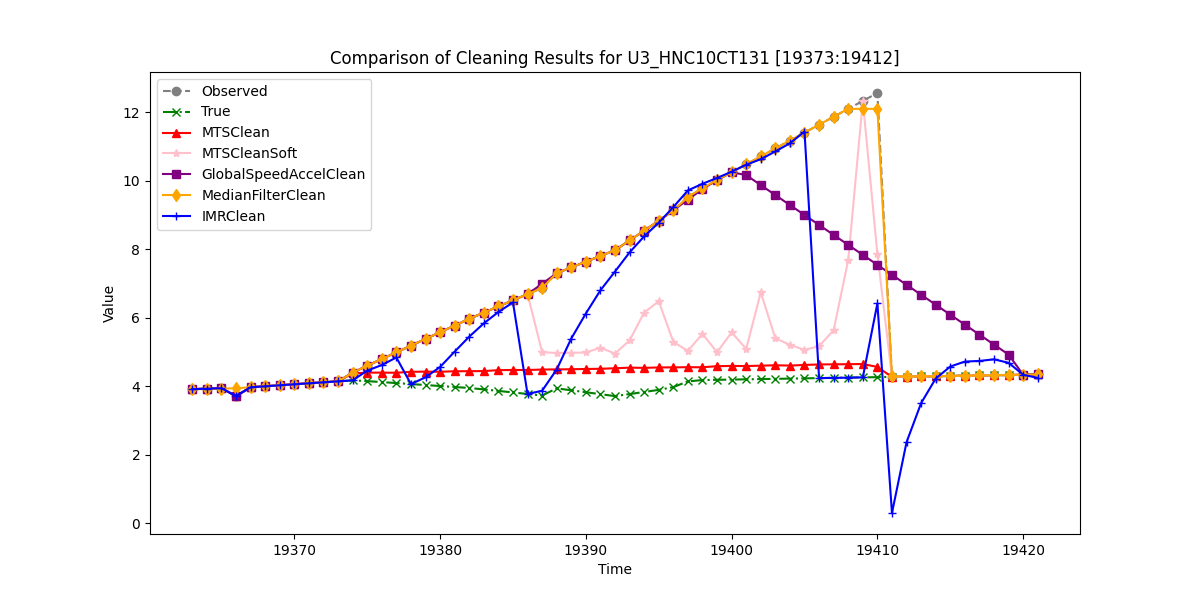

Source data for this figure (header and first rows):
, Observed, True, MTSClean, MTSCleanSoft, GlobalSpeedAccelClean, MedianFilterClean, IMRClean
19363, 3.91, 3.91, 3.91, 3.91, 3.91, 3.91, 3.91
19364, 3.924, 3.924, 3.924, 3.924, 3.924, 3.91, 3.924
19365, 3.938, 3.938, 3.938, 3.938, 3.938, 3.924, 3.938
19366, 3.709, 3.709, 3.709, 3.709, 3.709, 3.938, 3.709
19367, 3.965, 3.965, 3.965, 3.965, 3.965, 3.965, 3.965
19368, 3.994, 3.994, 3.994, 3.994, 3.994, 3.994, 3.994
19369, 4.023, 4.023, 4.023, 4.023, 4.023, 4.023, 4.023
19370, 4.052, 4.052, 4.052, 4.052, 4.052, 4.052, 4.052
19371, 4.081, 4.081, 4.081, 4.081, 4.081, 4.081, 4.081
19372, 4.11, 4.11, 4.11, 4.11, 4.11, 4.11, 4.11
19373, 4.139, 4.139, 4.139, 4.139, 4.139, 4.139, 4.139
19374, 4.392, 4.168, 4.368, 4.392, 4.392, 4.392, 4.168
19375, 4.594, 4.146, 4.394, 4.594, 4.594, 4.594, 4.451
19376, 4.79, 4.117, 4.393, 4.79, 4.79, 4.79, 4.615
19377, 4.985, 4.089, 4.39, 4.985, 4.985, 4.985, 4.836
19378, 5.181, 4.06, 4.417, 5.181, 5.181, 5.181, 4.06
19379, 5.376, 4.031, 4.422, 5.376, 5.376, 5.376, 4.256
19380, 5.572, 4.003, 4.419, 5.572, 5.572, 5.572, 4.559
19381, 5.767, 3.974, 4.433, 5.767, 5.767, 5.767, 5.007
19382, 5.963, 3.945, 4.436, 5.963, 5.963, 5.963, 5.443
19383, 6.146, 3.904, 4.438, 6.146, 6.146, 6.146, 5.832
19384, 6.326, 3.859, 4.465, 6.326, 6.326, 6.326, 6.163
19385, 6.505, 3.815, 4.471, 6.505, 6.505, 6.505, 6.443
19386, 6.685, 3.77, 4.468, 6.685, 6.685, 6.685, 3.77
19387, 6.864, 3.725, 4.484, 4.992, 6.987, 6.864, 3.865
19388, 7.297, 3.934, 4.487, 4.964, 7.297, 7.297, 4.484
19389, 7.465, 3.878, 4.492, 4.969, 7.465, 7.465, 5.389
19390, 7.632, 3.821, 4.5, 4.982, 7.632, 7.632, 6.119
19391, 7.8, 3.764, 4.506, 5.119, 7.8, 7.8, 6.797
19392, 7.967, 3.708, 4.521, 4.951, 7.967, 7.967, 7.345
19393, 8.252, 3.768, 4.538, 5.333, 8.252, 8.252, 7.904
19394, 8.537, 3.829, 4.532, 6.147, 8.537, 8.537, 8.371
19395, 8.822, 3.89, 4.545, 6.477, 8.822, 8.822, 8.77
19396, 9.127, 3.971, 4.547, 5.293, 9.132, 9.127, 9.225
19397, 9.517, 4.137, 4.552, 5.026, 9.442, 9.517, 9.712
19398, 9.782, 4.177, 4.549, 5.528, 9.752, 9.782, 9.907
19399, 10.01, 4.184, 4.582, 4.988, 10.01, 10.01, 10.08
19400, 10.24, 4.191, 4.589, 5.567, 10.24, 10.24, 10.26
19401, 10.48, 4.198, 4.585, 5.088, 10.16, 10.48, 10.46
19402, 10.71, 4.205, 4.597, 6.735, 9.868, 10.71, 10.62
19403, 10.94, 4.212, 4.608, 5.396, 9.577, 10.94, 10.85
19404, 11.17, 4.219, 4.599, 5.205, 9.286, 11.17, 11.09
19405, 11.4, 4.226, 4.617, 5.058, 8.995, 11.4, 11.43
19406, 11.63, 4.233, 4.633, 5.164, 8.704, 11.63, 4.233
19407, 11.86, 4.24, 4.635, 5.634, 8.413, 11.86, 4.24
19408, 12.09, 4.247, 4.639, 7.68, 8.122, 12.09, 4.247
19409, 12.33, 4.254, 4.645, 12.33, 7.831, 12.09, 4.254
19410, 12.56, 4.261, 4.559, 7.861, 7.54, 12.09, 6.413
19411, 4.268, 4.268, 4.268, 4.268, 7.249, 4.282, 0.2954
19412, 4.275, 4.275, 4.275, 4.275, 6.958, 4.282, 2.362
19413, 4.282, 4.282, 4.282, 4.282, 6.667, 4.282, 3.503
19414, 4.289, 4.289, 4.289, 4.289, 6.376, 4.289, 4.219
19415, 4.297, 4.297, 4.297, 4.297, 6.085, 4.297, 4.571
19416, 4.304, 4.304, 4.304, 4.304, 5.794, 4.304, 4.716
19417, 4.311, 4.311, 4.311, 4.311, 5.503, 4.311, 4.735
19418, 4.318, 4.318, 4.318, 4.318, 5.212, 4.318, 4.781
19419, 4.325, 4.325, 4.325, 4.325, 4.921, 4.325, 4.68
19420, 4.332, 4.332, 4.332, 4.332, 4.332, 4.332, 4.332
19421, 4.339, 4.339, 4.339, 4.339, 4.339, 4.339, 4.239
